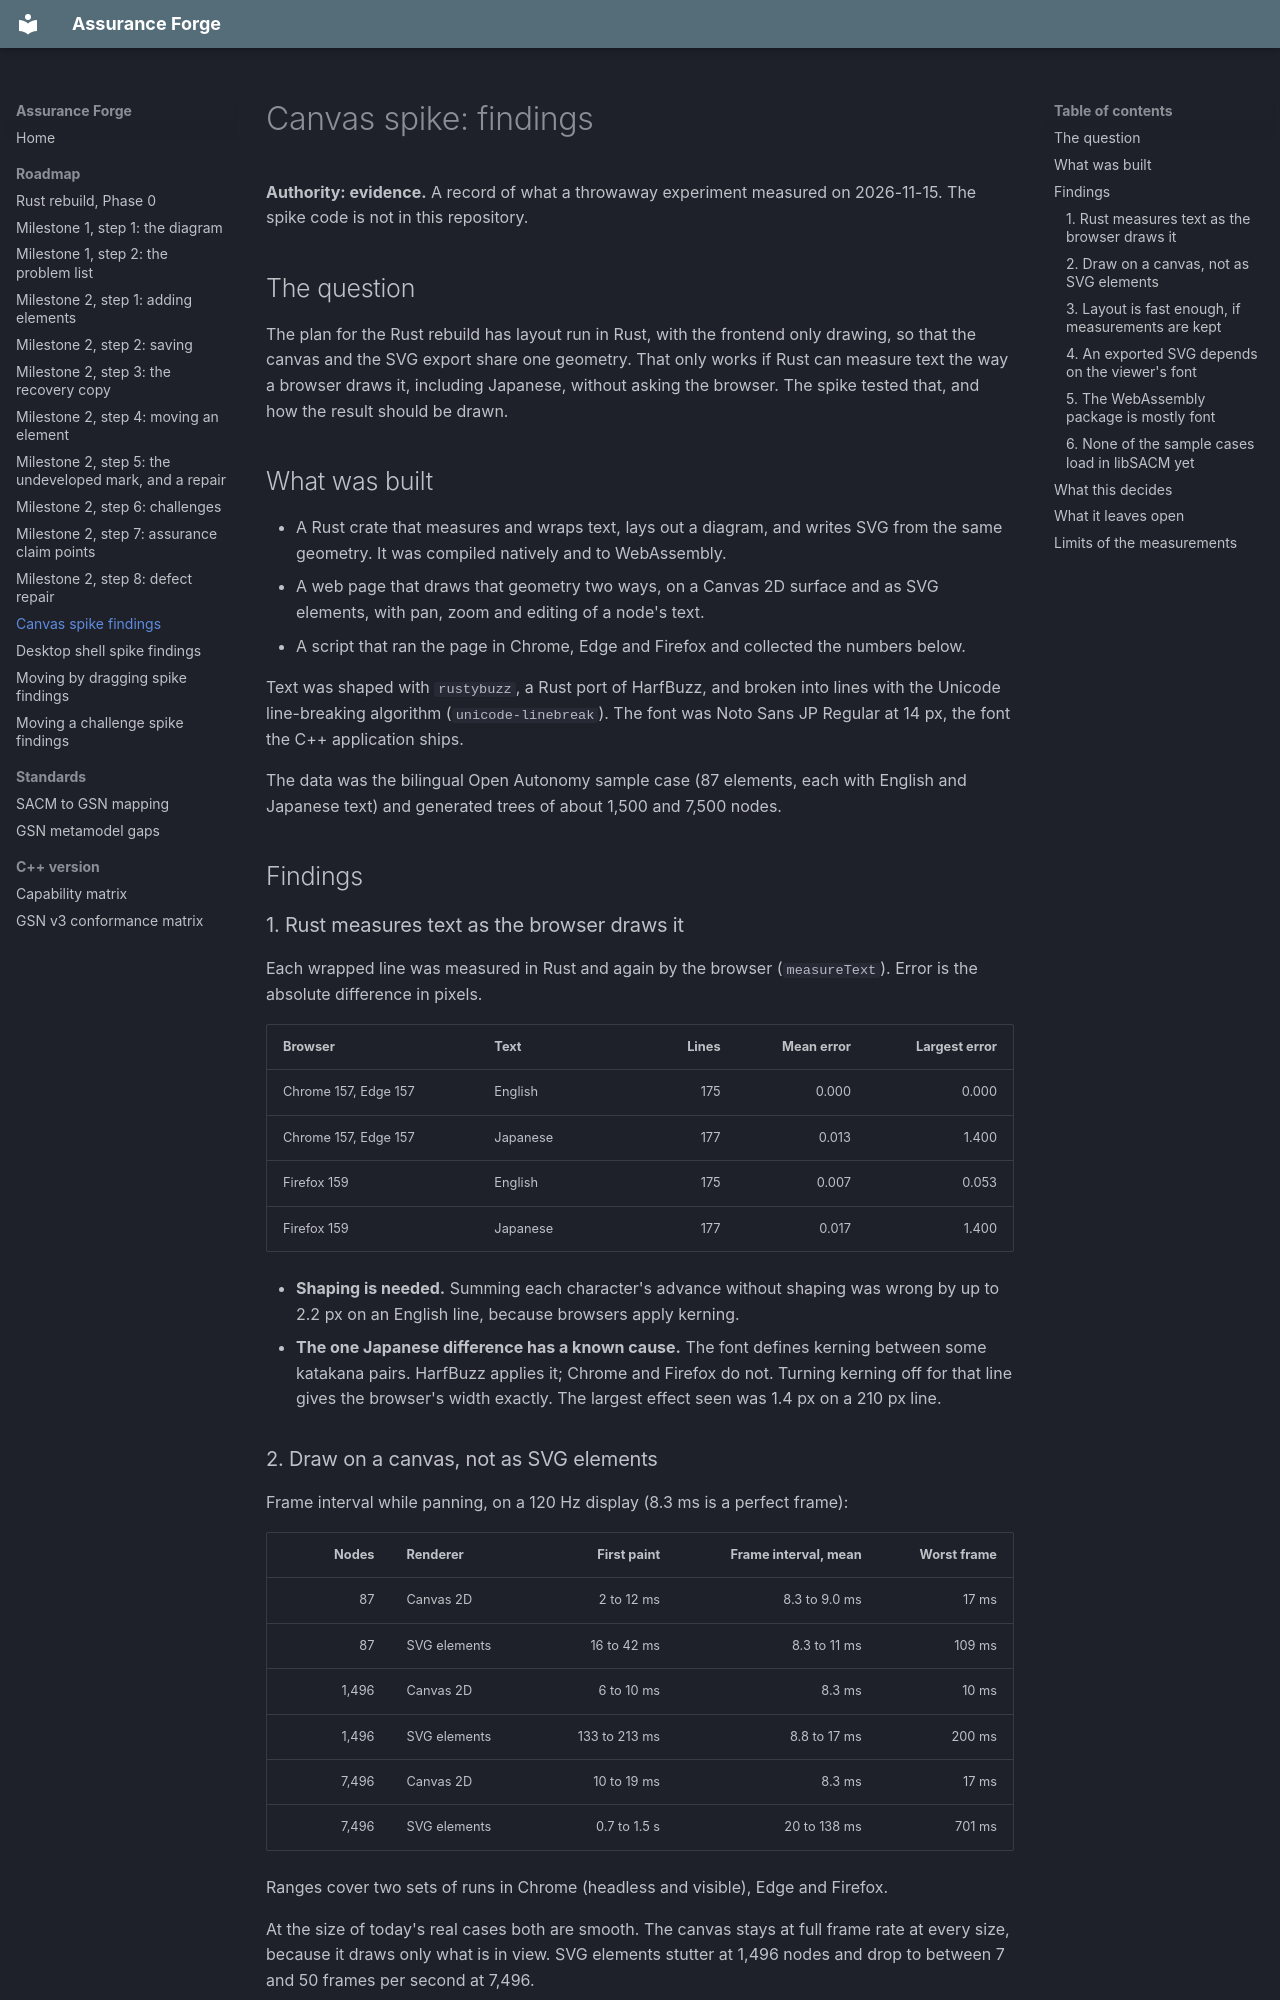

repository: lasrod/assurance-forge · page: spikes/canvas/index.html · generator: mkdocs

# Canvas spike: findings

**Authority: evidence.** A record of what a throwaway experiment measured on
2026-11-15. The spike code is not in this repository.

## The question

The plan for the Rust rebuild has layout run in Rust, with the frontend only
drawing, so that the canvas and the SVG export share one geometry. That only
works if Rust can measure text the way a browser draws it, including Japanese,
without asking the browser. The spike tested that, and how the result should be
drawn.

## What was built

- A Rust crate that measures and wraps text, lays out a diagram, and writes SVG
  from the same geometry. It was compiled natively and to WebAssembly.
- A web page that draws that geometry two ways, on a Canvas 2D surface and as
  SVG elements, with pan, zoom and editing of a node's text.
- A script that ran the page in Chrome, Edge and Firefox and collected the
  numbers below.

Text was shaped with `rustybuzz`, a Rust port of HarfBuzz, and broken into lines
with the Unicode line-breaking algorithm (`unicode-linebreak`). The font was
Noto Sans JP Regular at 14 px, the font the C++ application ships.

The data was the bilingual Open Autonomy sample case (87 elements, each with
English and Japanese text) and generated trees of about 1,500 and 7,500 nodes.

## Findings

### 1. Rust measures text as the browser draws it

Each wrapped line was measured in Rust and again by the browser
(`measureText`). Error is the absolute difference in pixels.

| Browser | Text | Lines | Mean error | Largest error |
|---|---|---:|---:|---:|
| Chrome 157, Edge 157 | English | 175 | 0.000 | 0.000 |
| Chrome 157, Edge 157 | Japanese | 177 | 0.013 | 1.400 |
| Firefox 159 | English | 175 | 0.007 | 0.053 |
| Firefox 159 | Japanese | 177 | 0.017 | 1.400 |

- **Shaping is needed.** Summing each character's advance without shaping was
  wrong by up to 2.2 px on an English line, because browsers apply kerning.
- **The one Japanese difference has a known cause.** The font defines kerning
  between some katakana pairs. HarfBuzz applies it; Chrome and Firefox do not.
  Turning kerning off for that line gives the browser's width exactly. The
  largest effect seen was 1.4 px on a 210 px line.
